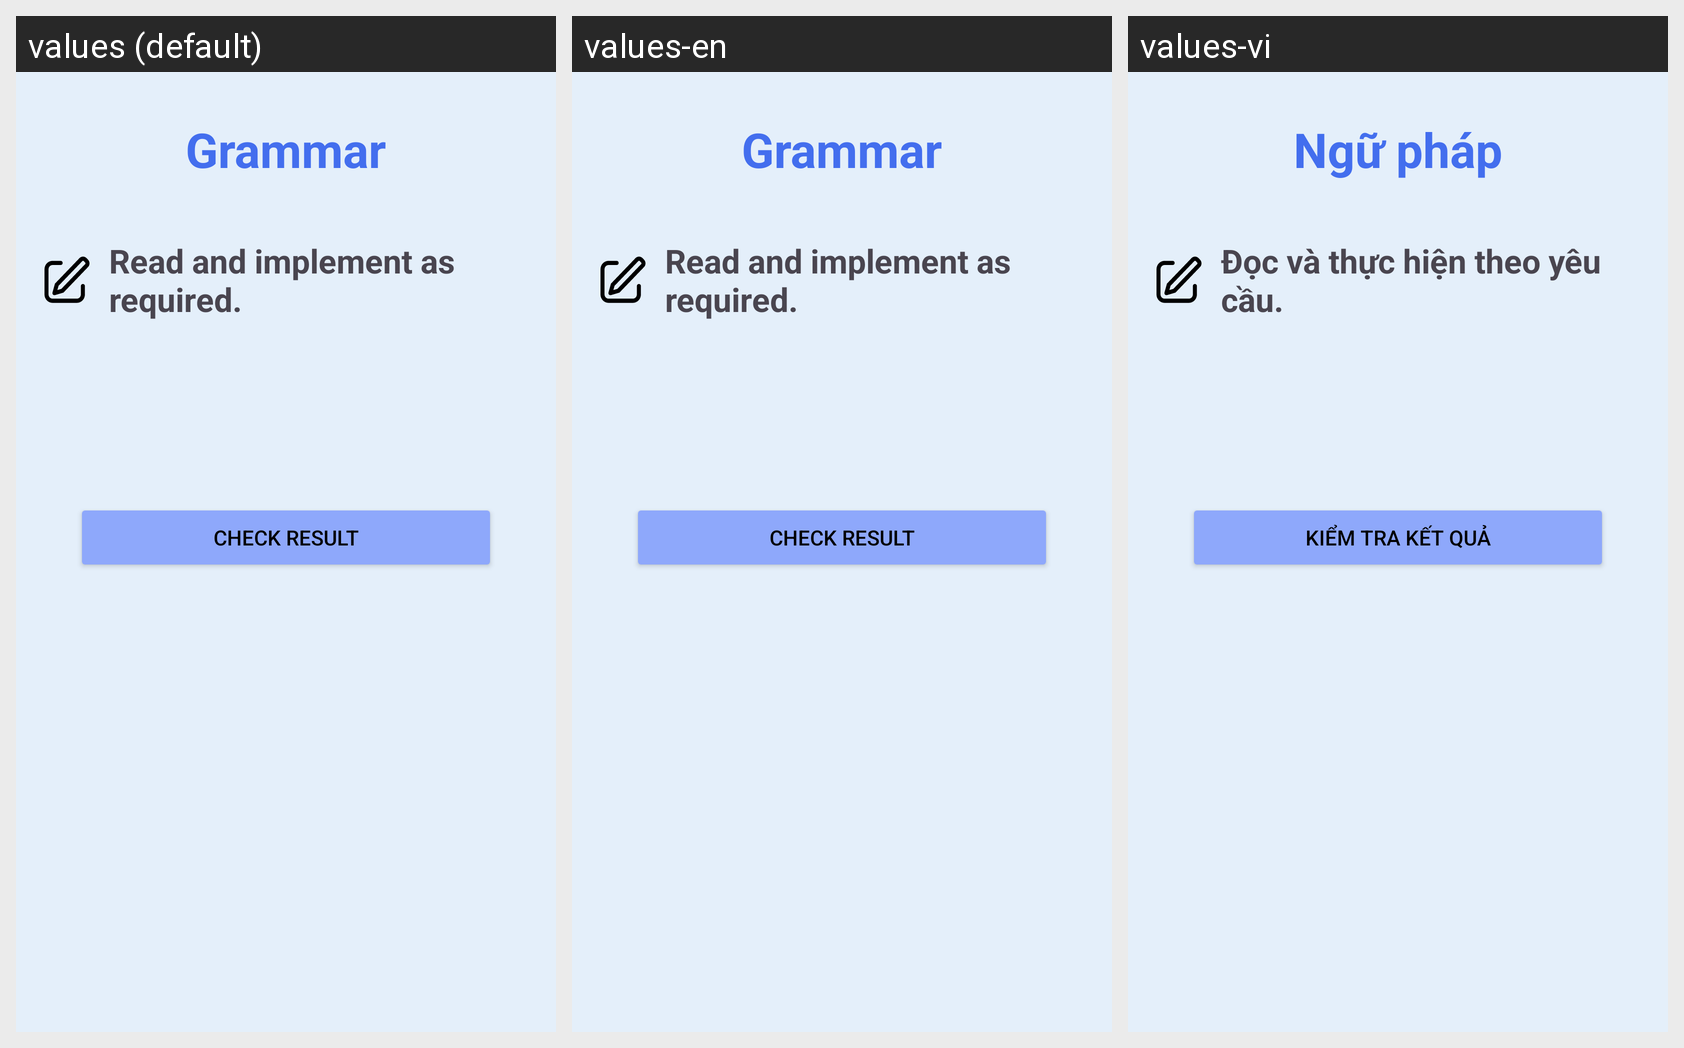

Here is an Android app screen in its default locale and in the app's own translations. Write out the translated-string differences for the strings that appear on this screen.
Android screen res/layout/activity_grammar_question.xml rendered under 3 locales, left to right: values (default), values-en, values-vi. Device: Nexus 5 (rendered at 1080×1920; each locale shown at half size, 540×960, under a caption strip naming it); theme Theme.Test.
Strings drawn on this screen, with the default value and each locale's value (text and hints the layout hard-codes, and strings that could not be matched under every locale, appear in the picture but are not listed):

grammar
  values: Grammar
  values-en: Grammar
  values-vi: Ngữ pháp

fill_blank
  values: Read and implement as required.
  values-en: Read and implement as required.
  values-vi: Đọc và thực hiện theo yêu cầu.

check
  values: Check Result
  values-en: Check Result
  values-vi: Kiểm tra kết quả
